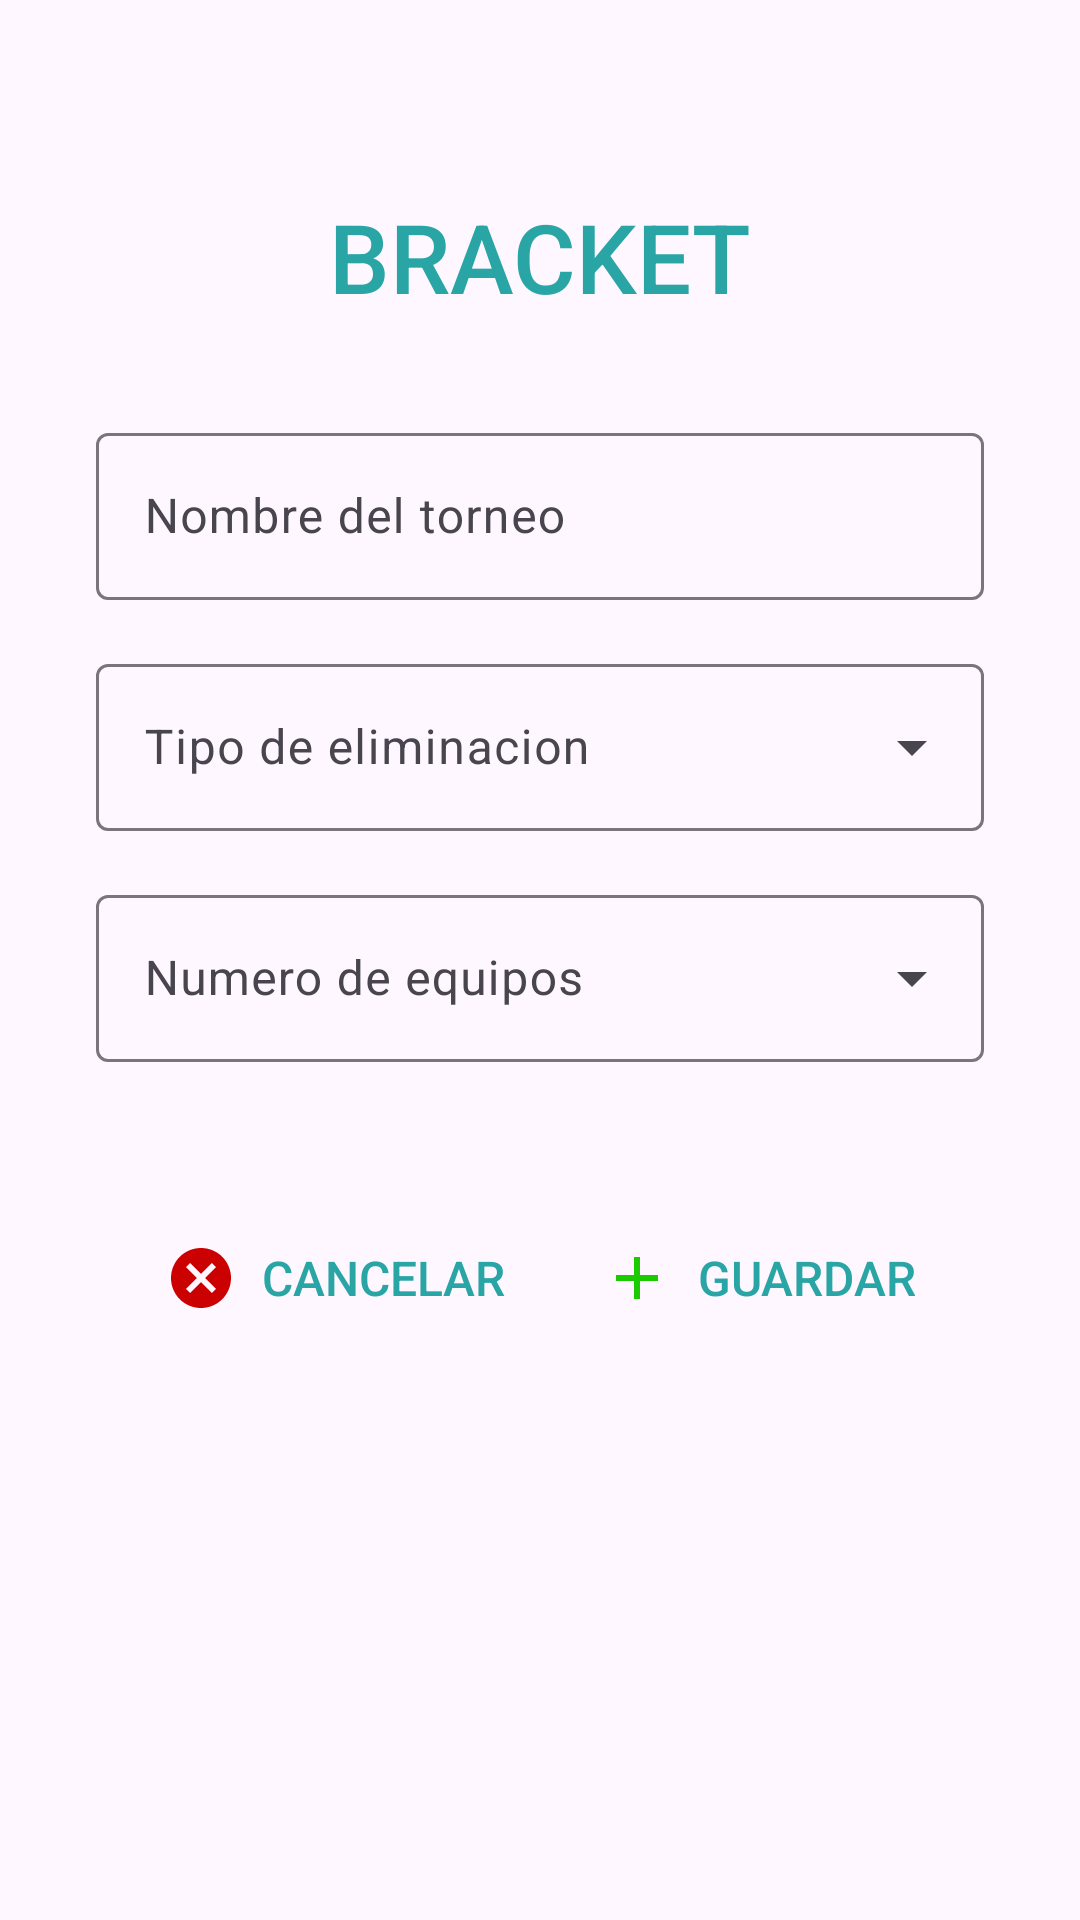

The Android layout XML behind this screen, and the referenced resources:
<!-- AndroidManifest.xml: application theme Theme.Bracket -->
<!-- res/layout/activity_edit.xml -->
<?xml version="1.0" encoding="utf-8"?>
<ScrollView
    xmlns:android="http://schemas.android.com/apk/res/android"
    xmlns:app="http://schemas.android.com/apk/res-auto"
    xmlns:tools="http://schemas.android.com/tools"
    android:layout_width="match_parent"
    android:layout_height="match_parent"
    tools:context=".EditActivity">

    <androidx.constraintlayout.widget.ConstraintLayout
        android:id="@+id/main"
        android:layout_width="match_parent"
        android:layout_height="wrap_content">

        <TextView
            android:id="@+id/textViewTitle"
            android:layout_width="wrap_content"
            android:layout_height="wrap_content"
            android:text="BRACKET"
            android:fontFamily="sans-serif-medium"
            android:textSize="32dp"
            app:layout_constraintStart_toStartOf="parent"
            app:layout_constraintEnd_toEndOf="parent"
            app:layout_constraintTop_toTopOf="parent"
            android:layout_marginTop="64dp"
            android:textColor="@color/azul5"/>

        <LinearLayout
            android:id="@+id/ly1v2"
            android:layout_width="match_parent"
            android:layout_height="wrap_content"
            android:layout_marginTop="32dp"
            app:layout_constraintTop_toBottomOf="@+id/textViewTitle"
            app:layout_constraintStart_toStartOf="parent"
            app:layout_constraintEnd_toEndOf="parent"
            android:orientation="vertical"
            android:gravity="center_horizontal">

            <com.google.android.material.textfield.TextInputLayout
                android:id="@+id/til_nombreTorneo"
                android:layout_width="match_parent"
                android:layout_height="wrap_content"
                android:hint="Nombre del torneo"
                android:layout_marginHorizontal="32dp"
                android:layout_weight="0.5"
                app:endIconMode="clear_text">
                <com.google.android.material.textfield.TextInputEditText
                    android:id="@+id/tie_nombreTorneo"
                    android:layout_width="match_parent"
                    android:layout_height="wrap_content"
                    android:inputType="text"/>
            </com.google.android.material.textfield.TextInputLayout>

            <com.google.android.material.textfield.TextInputLayout
                android:id="@+id/til_tipoEliminacion"
                android:layout_width="match_parent"
                android:layout_marginTop="16dp"
                android:layout_height="wrap_content"
                android:hint="Tipo de eliminacion"
                android:layout_marginHorizontal="32dp"
                style="@style/Widget.Material3.TextInputLayout.OutlinedBox.ExposedDropdownMenu">
                <androidx.appcompat.widget.AppCompatAutoCompleteTextView
                    android:id="@+id/actv_tipoEliminacion"
                    android:layout_width="match_parent"
                    android:layout_height="wrap_content"
                    android:focusable="false"/>
            </com.google.android.material.textfield.TextInputLayout>

            <com.google.android.material.textfield.TextInputLayout
                android:id="@+id/til_numEquipos"
                android:layout_width="match_parent"
                android:layout_marginTop="16dp"
                android:layout_height="wrap_content"
                android:hint="Numero de equipos"
                android:layout_marginHorizontal="32dp"
                style="@style/Widget.Material3.TextInputLayout.OutlinedBox.ExposedDropdownMenu">
                <androidx.appcompat.widget.AppCompatAutoCompleteTextView
                    android:id="@+id/actv_numEquipos"
                    android:layout_width="match_parent"
                    android:layout_height="wrap_content"
                    android:focusable="false"/>
            </com.google.android.material.textfield.TextInputLayout>

            <LinearLayout
                android:id="@+id/playersContainer"
                android:layout_width="match_parent"
                android:layout_height="wrap_content"
                android:orientation="vertical"
                android:layout_marginTop="16dp"
                android:layout_marginHorizontal="96dp"/>
        </LinearLayout>

        <LinearLayout
            android:id="@+id/linearButton"
            android:layout_width="wrap_content"
            android:layout_height="wrap_content"
            android:orientation="horizontal"
            android:layout_marginTop="32dp"
            android:layout_marginBottom="32dp"
            app:layout_constraintBottom_toBottomOf="parent"
            app:layout_constraintStart_toStartOf="parent"
            app:layout_constraintEnd_toEndOf="parent"
            app:layout_constraintTop_toBottomOf="@id/ly1v2">

            <Button
                android:id="@+id/cancelarTorneo"
                android:layout_width="wrap_content"
                android:layout_height="wrap_content"
                android:text="Cancelar"
                android:drawableLeft="@drawable/cancel_24"
                android:drawablePadding="8dp"
                android:paddingStart="8dp"
                android:textColor="@color/azul5"
                android:background="@drawable/fondobtn"
                android:paddingEnd="8dp"
                android:textSize="16dp"
                android:layout_marginEnd="16dp"
                android:gravity="center_vertical|center_horizontal"
                android:layout_gravity="center"/>

            <Button
                android:id="@+id/guardarTorneo"
                android:layout_width="wrap_content"
                android:layout_height="wrap_content"
                android:text="Guardar"
                android:textSize="16dp"
                android:textColor="@color/azul5"
                android:drawableLeft="@drawable/add_verde"
                android:drawablePadding="8dp"
                android:paddingStart="8dp"
                android:background="@drawable/fondobtn"
                android:paddingEnd="8dp"
                android:gravity="center_vertical|center_horizontal"
                android:layout_gravity="center"/>
        </LinearLayout>
    </androidx.constraintlayout.widget.ConstraintLayout>
</ScrollView>
<!-- resources referenced by this layout -->
<resources>
  <color name="azul5">#29a5a5</color>
  <!-- drawable add_verde (drawable) -->
  <vector xmlns:android="http://schemas.android.com/apk/res/android" android:height="24dp" android:tint="#1BCB00" android:viewportHeight="24" android:viewportWidth="24" android:width="24dp">
        
      <path android:fillColor="@android:color/white" android:pathData="M19,13h-6v6h-2v-6H5v-2h6V5h2v6h6v2z"/>
      
  </vector>
  <!-- drawable cancel_24 (drawable) -->
  <vector xmlns:android="http://schemas.android.com/apk/res/android" android:height="24dp" android:tint="#CB0000" android:viewportHeight="24" android:viewportWidth="24" android:width="24dp">
        
      <path android:fillColor="@android:color/white" android:pathData="M12,2C6.47,2 2,6.47 2,12s4.47,10 10,10 10,-4.47 10,-10S17.53,2 12,2zM17,15.59L15.59,17 12,13.41 8.41,17 7,15.59 10.59,12 7,8.41 8.41,7 12,10.59 15.59,7 17,8.41 13.41,12 17,15.59z"/>
      
  </vector>
  <!-- drawable fondobtn (drawable) -->
  <shape xmlns:android="http://schemas.android.com/apk/res/android"
      android:shape="rectangle">
      <solid android:color="@android:color/transparent" /> 
      <corners android:radius="8dp" /> 
  </shape>
  <style name="Theme.Bracket" parent="Base.Theme.Bracket" />
  <style name="Base.Theme.Bracket" parent="Theme.Material3.DayNight.NoActionBar">
          
          
      </style>
</resources>
